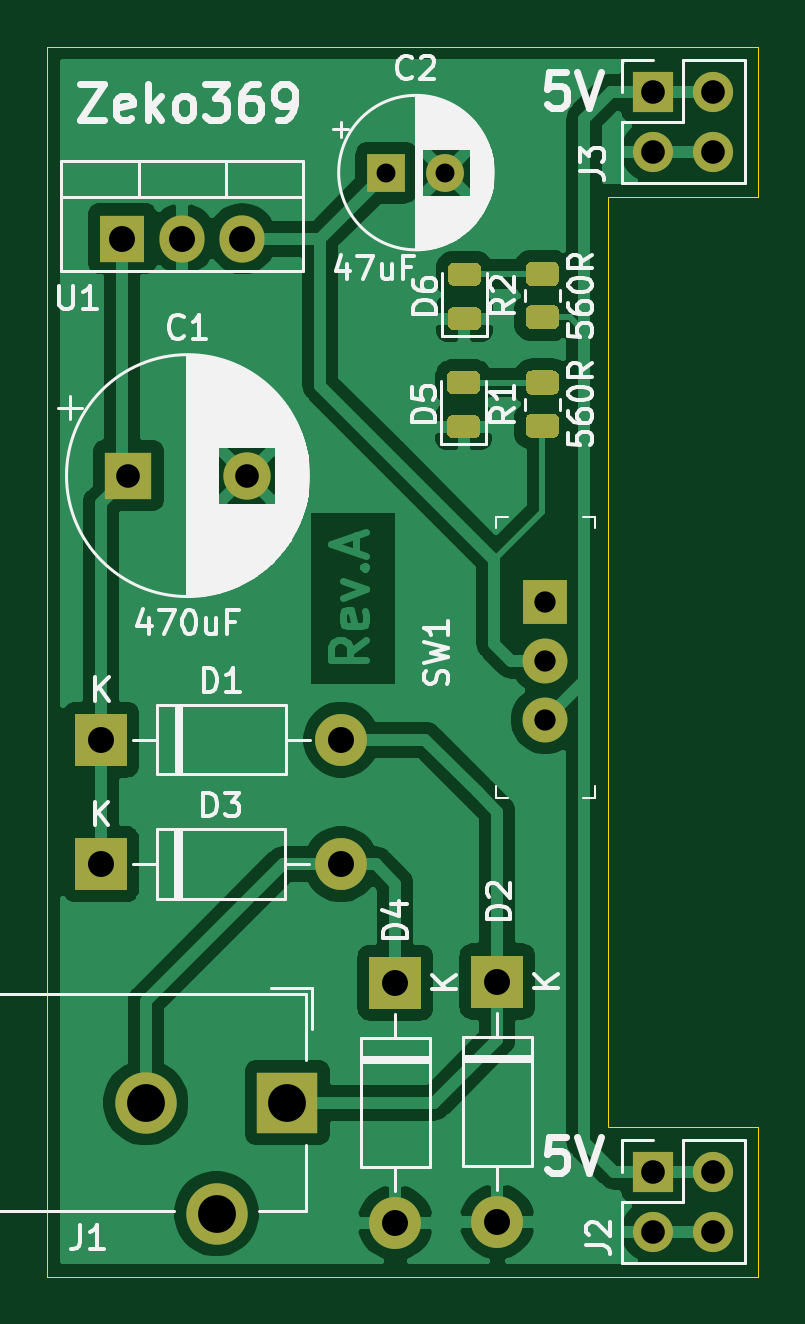
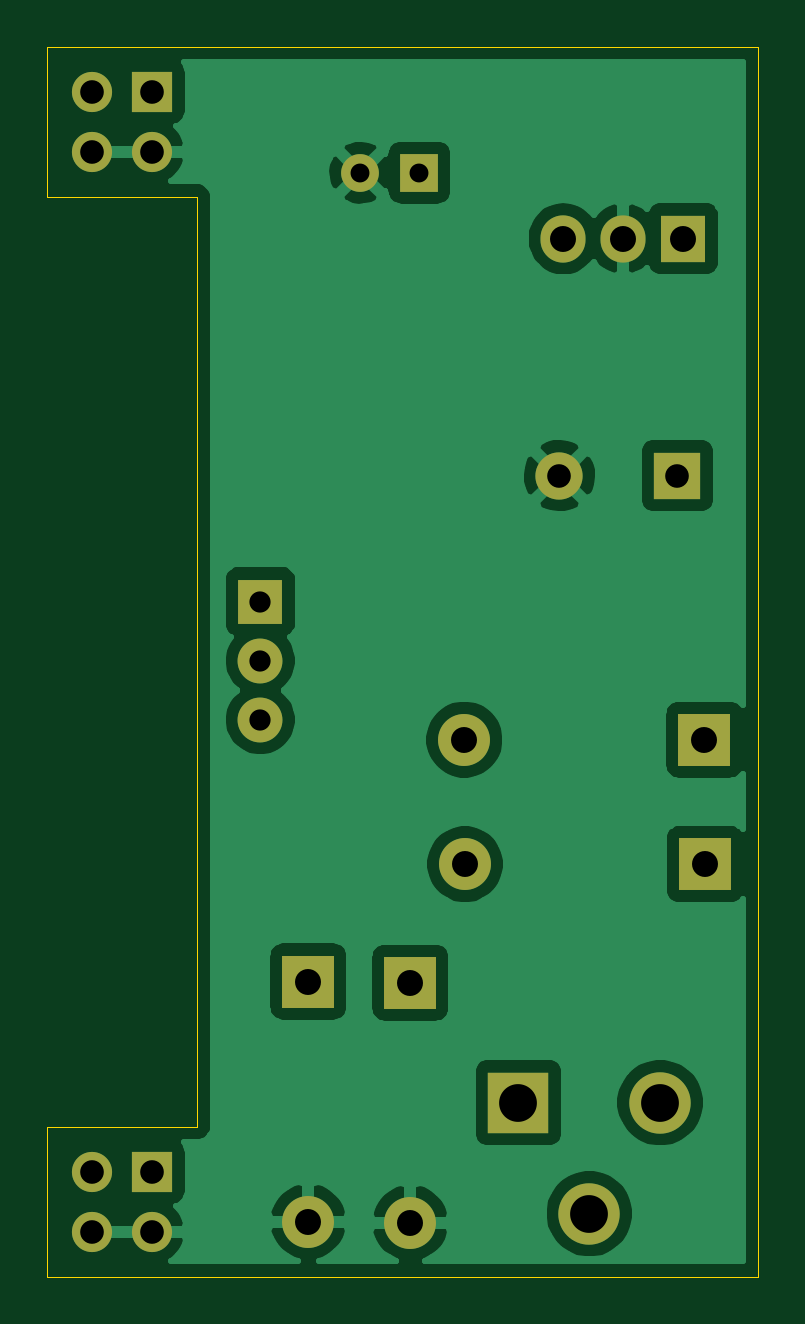
Circuit board: 9 layer files. Board 30.1 x 52.1 mm.
- bottom_copper: breadboard-psu-B_Cu.gbl (46225 bytes)
- bottom_mask: breadboard-psu-B_Mask.gbs (1851 bytes)
- outline: breadboard-psu-Edge_Cuts.gm1 (910 bytes)
- top_copper: breadboard-psu-F_Cu.gtl (66285 bytes)
- top_mask: breadboard-psu-F_Mask.gts (4623 bytes)
- paste: breadboard-psu-F_Paste.gtp (3248 bytes)
- top_silk: breadboard-psu-F_SilkS.gto (39038 bytes)
- drill: breadboard-psu-NPTH.drl (305 bytes)
- drill: breadboard-psu-PTH.drl (756 bytes)

=== bottom_copper: breadboard-psu-B_Cu.gbl (46225 bytes, source omitted) ===
=== bottom_mask: breadboard-psu-B_Mask.gbs ===
%TF.GenerationSoftware,KiCad,Pcbnew,(5.1.10-1-10_14)*%
%TF.CreationDate,2021-10-22T00:21:01+02:00*%
%TF.ProjectId,breadboard-psu,62726561-6462-46f6-9172-642d7073752e,a*%
%TF.SameCoordinates,Original*%
%TF.FileFunction,Soldermask,Bot*%
%TF.FilePolarity,Negative*%
%FSLAX46Y46*%
G04 Gerber Fmt 4.6, Leading zero omitted, Abs format (unit mm)*
G04 Created by KiCad (PCBNEW (5.1.10-1-10_14)) date 2021-10-22 00:21:01*
%MOMM*%
%LPD*%
G01*
G04 APERTURE LIST*
%ADD10C,1.900000*%
%ADD11R,1.900000X1.900000*%
%ADD12R,2.000000X2.000000*%
%ADD13C,2.000000*%
%ADD14R,1.600000X1.600000*%
%ADD15C,1.600000*%
%ADD16R,2.200000X2.200000*%
%ADD17O,2.200000X2.200000*%
%ADD18R,2.600000X2.600000*%
%ADD19C,2.600000*%
%ADD20R,1.700000X1.700000*%
%ADD21O,1.700000X1.700000*%
%ADD22R,1.905000X2.000000*%
%ADD23O,1.905000X2.000000*%
G04 APERTURE END LIST*
D10*
%TO.C,SW1*%
X109982000Y-91995000D03*
X109982000Y-89495000D03*
D11*
X109982000Y-86995000D03*
%TD*%
D12*
%TO.C,C1*%
X92329000Y-81661000D03*
D13*
X97329000Y-81661000D03*
%TD*%
D14*
%TO.C,C2*%
X103251000Y-68834000D03*
D15*
X105751000Y-68834000D03*
%TD*%
D16*
%TO.C,D1*%
X91186000Y-92837000D03*
D17*
X101346000Y-92837000D03*
%TD*%
D16*
%TO.C,D2*%
X107950000Y-103079001D03*
D17*
X107950000Y-113239001D03*
%TD*%
%TO.C,D3*%
X101324001Y-98109001D03*
D16*
X91164001Y-98109001D03*
%TD*%
D17*
%TO.C,D4*%
X103632000Y-113284000D03*
D16*
X103632000Y-103124000D03*
%TD*%
D18*
%TO.C,J1*%
X99060000Y-108204000D03*
D19*
X93060000Y-108204000D03*
X96060000Y-112904000D03*
%TD*%
D20*
%TO.C,J2*%
X114554000Y-111125000D03*
D21*
X117094000Y-111125000D03*
X114554000Y-113665000D03*
X117094000Y-113665000D03*
%TD*%
%TO.C,J3*%
X117094000Y-67945000D03*
X114554000Y-67945000D03*
X117094000Y-65405000D03*
D20*
X114554000Y-65405000D03*
%TD*%
D22*
%TO.C,U1*%
X92075000Y-71628000D03*
D23*
X94615000Y-71628000D03*
X97155000Y-71628000D03*
%TD*%
M02*

=== outline: breadboard-psu-Edge_Cuts.gm1 ===
%TF.GenerationSoftware,KiCad,Pcbnew,(5.1.10-1-10_14)*%
%TF.CreationDate,2021-10-22T00:21:01+02:00*%
%TF.ProjectId,breadboard-psu,62726561-6462-46f6-9172-642d7073752e,a*%
%TF.SameCoordinates,Original*%
%TF.FileFunction,Profile,NP*%
%FSLAX46Y46*%
G04 Gerber Fmt 4.6, Leading zero omitted, Abs format (unit mm)*
G04 Created by KiCad (PCBNEW (5.1.10-1-10_14)) date 2021-10-22 00:21:01*
%MOMM*%
%LPD*%
G01*
G04 APERTURE LIST*
%TA.AperFunction,Profile*%
%ADD10C,0.050000*%
%TD*%
G04 APERTURE END LIST*
D10*
X118999000Y-69850000D02*
X118999000Y-63500000D01*
X112649000Y-69850000D02*
X118999000Y-69850000D01*
X112649000Y-109220000D02*
X112649000Y-69850000D01*
X118999000Y-109220000D02*
X112649000Y-109220000D01*
X118999000Y-115570000D02*
X118999000Y-109220000D01*
X118999000Y-63500000D02*
X88900000Y-63500000D01*
X88900000Y-115570000D02*
X118999000Y-115570000D01*
X88900000Y-63500000D02*
X88900000Y-115570000D01*
M02*

=== top_copper: breadboard-psu-F_Cu.gtl (66285 bytes, source omitted) ===
=== top_mask: breadboard-psu-F_Mask.gts ===
%TF.GenerationSoftware,KiCad,Pcbnew,(5.1.10-1-10_14)*%
%TF.CreationDate,2021-10-22T00:21:01+02:00*%
%TF.ProjectId,breadboard-psu,62726561-6462-46f6-9172-642d7073752e,a*%
%TF.SameCoordinates,Original*%
%TF.FileFunction,Soldermask,Top*%
%TF.FilePolarity,Negative*%
%FSLAX46Y46*%
G04 Gerber Fmt 4.6, Leading zero omitted, Abs format (unit mm)*
G04 Created by KiCad (PCBNEW (5.1.10-1-10_14)) date 2021-10-22 00:21:01*
%MOMM*%
%LPD*%
G01*
G04 APERTURE LIST*
%ADD10C,1.900000*%
%ADD11R,1.900000X1.900000*%
%ADD12R,2.000000X2.000000*%
%ADD13C,2.000000*%
%ADD14R,1.600000X1.600000*%
%ADD15C,1.600000*%
%ADD16R,2.200000X2.200000*%
%ADD17O,2.200000X2.200000*%
%ADD18R,2.600000X2.600000*%
%ADD19C,2.600000*%
%ADD20R,1.700000X1.700000*%
%ADD21O,1.700000X1.700000*%
%ADD22R,1.905000X2.000000*%
%ADD23O,1.905000X2.000000*%
G04 APERTURE END LIST*
D10*
%TO.C,SW1*%
X109982000Y-91995000D03*
X109982000Y-89495000D03*
D11*
X109982000Y-86995000D03*
%TD*%
D12*
%TO.C,C1*%
X92329000Y-81661000D03*
D13*
X97329000Y-81661000D03*
%TD*%
D14*
%TO.C,C2*%
X103251000Y-68834000D03*
D15*
X105751000Y-68834000D03*
%TD*%
D16*
%TO.C,D1*%
X91186000Y-92837000D03*
D17*
X101346000Y-92837000D03*
%TD*%
D16*
%TO.C,D2*%
X107950000Y-103079001D03*
D17*
X107950000Y-113239001D03*
%TD*%
%TO.C,D3*%
X101324001Y-98109001D03*
D16*
X91164001Y-98109001D03*
%TD*%
D17*
%TO.C,D4*%
X103632000Y-113284000D03*
D16*
X103632000Y-103124000D03*
%TD*%
%TO.C,D5*%
G36*
G01*
X106974251Y-80082999D02*
X106061751Y-80082999D01*
G75*
G02*
X105818001Y-79839249I0J243750D01*
G01*
X105818001Y-79351749D01*
G75*
G02*
X106061751Y-79107999I243750J0D01*
G01*
X106974251Y-79107999D01*
G75*
G02*
X107218001Y-79351749I0J-243750D01*
G01*
X107218001Y-79839249D01*
G75*
G02*
X106974251Y-80082999I-243750J0D01*
G01*
G37*
G36*
G01*
X106974251Y-78207999D02*
X106061751Y-78207999D01*
G75*
G02*
X105818001Y-77964249I0J243750D01*
G01*
X105818001Y-77476749D01*
G75*
G02*
X106061751Y-77232999I243750J0D01*
G01*
X106974251Y-77232999D01*
G75*
G02*
X107218001Y-77476749I0J-243750D01*
G01*
X107218001Y-77964249D01*
G75*
G02*
X106974251Y-78207999I-243750J0D01*
G01*
G37*
%TD*%
%TO.C,D6*%
G36*
G01*
X107013251Y-73625999D02*
X106100751Y-73625999D01*
G75*
G02*
X105857001Y-73382249I0J243750D01*
G01*
X105857001Y-72894749D01*
G75*
G02*
X106100751Y-72650999I243750J0D01*
G01*
X107013251Y-72650999D01*
G75*
G02*
X107257001Y-72894749I0J-243750D01*
G01*
X107257001Y-73382249D01*
G75*
G02*
X107013251Y-73625999I-243750J0D01*
G01*
G37*
G36*
G01*
X107013251Y-75500999D02*
X106100751Y-75500999D01*
G75*
G02*
X105857001Y-75257249I0J243750D01*
G01*
X105857001Y-74769749D01*
G75*
G02*
X106100751Y-74525999I243750J0D01*
G01*
X107013251Y-74525999D01*
G75*
G02*
X107257001Y-74769749I0J-243750D01*
G01*
X107257001Y-75257249D01*
G75*
G02*
X107013251Y-75500999I-243750J0D01*
G01*
G37*
%TD*%
D18*
%TO.C,J1*%
X99060000Y-108204000D03*
D19*
X93060000Y-108204000D03*
X96060000Y-112904000D03*
%TD*%
D20*
%TO.C,J2*%
X114554000Y-111125000D03*
D21*
X117094000Y-111125000D03*
X114554000Y-113665000D03*
X117094000Y-113665000D03*
%TD*%
%TO.C,J3*%
X117094000Y-67945000D03*
X114554000Y-67945000D03*
X117094000Y-65405000D03*
D20*
X114554000Y-65405000D03*
%TD*%
%TO.C,R1*%
G36*
G01*
X110305001Y-80061500D02*
X109404999Y-80061500D01*
G75*
G02*
X109155000Y-79811501I0J249999D01*
G01*
X109155000Y-79286499D01*
G75*
G02*
X109404999Y-79036500I249999J0D01*
G01*
X110305001Y-79036500D01*
G75*
G02*
X110555000Y-79286499I0J-249999D01*
G01*
X110555000Y-79811501D01*
G75*
G02*
X110305001Y-80061500I-249999J0D01*
G01*
G37*
G36*
G01*
X110305001Y-78236500D02*
X109404999Y-78236500D01*
G75*
G02*
X109155000Y-77986501I0J249999D01*
G01*
X109155000Y-77461499D01*
G75*
G02*
X109404999Y-77211500I249999J0D01*
G01*
X110305001Y-77211500D01*
G75*
G02*
X110555000Y-77461499I0J-249999D01*
G01*
X110555000Y-77986501D01*
G75*
G02*
X110305001Y-78236500I-249999J0D01*
G01*
G37*
%TD*%
%TO.C,R2*%
G36*
G01*
X110305001Y-73641000D02*
X109404999Y-73641000D01*
G75*
G02*
X109155000Y-73391001I0J249999D01*
G01*
X109155000Y-72865999D01*
G75*
G02*
X109404999Y-72616000I249999J0D01*
G01*
X110305001Y-72616000D01*
G75*
G02*
X110555000Y-72865999I0J-249999D01*
G01*
X110555000Y-73391001D01*
G75*
G02*
X110305001Y-73641000I-249999J0D01*
G01*
G37*
G36*
G01*
X110305001Y-75466000D02*
X109404999Y-75466000D01*
G75*
G02*
X109155000Y-75216001I0J249999D01*
G01*
X109155000Y-74690999D01*
G75*
G02*
X109404999Y-74441000I249999J0D01*
G01*
X110305001Y-74441000D01*
G75*
G02*
X110555000Y-74690999I0J-249999D01*
G01*
X110555000Y-75216001D01*
G75*
G02*
X110305001Y-75466000I-249999J0D01*
G01*
G37*
%TD*%
D22*
%TO.C,U1*%
X92075000Y-71628000D03*
D23*
X94615000Y-71628000D03*
X97155000Y-71628000D03*
%TD*%
M02*

=== paste: breadboard-psu-F_Paste.gtp ===
%TF.GenerationSoftware,KiCad,Pcbnew,(5.1.10-1-10_14)*%
%TF.CreationDate,2021-10-22T00:21:01+02:00*%
%TF.ProjectId,breadboard-psu,62726561-6462-46f6-9172-642d7073752e,a*%
%TF.SameCoordinates,Original*%
%TF.FileFunction,Paste,Top*%
%TF.FilePolarity,Positive*%
%FSLAX46Y46*%
G04 Gerber Fmt 4.6, Leading zero omitted, Abs format (unit mm)*
G04 Created by KiCad (PCBNEW (5.1.10-1-10_14)) date 2021-10-22 00:21:01*
%MOMM*%
%LPD*%
G01*
G04 APERTURE LIST*
G04 APERTURE END LIST*
%TO.C,D5*%
G36*
G01*
X106974251Y-80082999D02*
X106061751Y-80082999D01*
G75*
G02*
X105818001Y-79839249I0J243750D01*
G01*
X105818001Y-79351749D01*
G75*
G02*
X106061751Y-79107999I243750J0D01*
G01*
X106974251Y-79107999D01*
G75*
G02*
X107218001Y-79351749I0J-243750D01*
G01*
X107218001Y-79839249D01*
G75*
G02*
X106974251Y-80082999I-243750J0D01*
G01*
G37*
G36*
G01*
X106974251Y-78207999D02*
X106061751Y-78207999D01*
G75*
G02*
X105818001Y-77964249I0J243750D01*
G01*
X105818001Y-77476749D01*
G75*
G02*
X106061751Y-77232999I243750J0D01*
G01*
X106974251Y-77232999D01*
G75*
G02*
X107218001Y-77476749I0J-243750D01*
G01*
X107218001Y-77964249D01*
G75*
G02*
X106974251Y-78207999I-243750J0D01*
G01*
G37*
%TD*%
%TO.C,D6*%
G36*
G01*
X107013251Y-73625999D02*
X106100751Y-73625999D01*
G75*
G02*
X105857001Y-73382249I0J243750D01*
G01*
X105857001Y-72894749D01*
G75*
G02*
X106100751Y-72650999I243750J0D01*
G01*
X107013251Y-72650999D01*
G75*
G02*
X107257001Y-72894749I0J-243750D01*
G01*
X107257001Y-73382249D01*
G75*
G02*
X107013251Y-73625999I-243750J0D01*
G01*
G37*
G36*
G01*
X107013251Y-75500999D02*
X106100751Y-75500999D01*
G75*
G02*
X105857001Y-75257249I0J243750D01*
G01*
X105857001Y-74769749D01*
G75*
G02*
X106100751Y-74525999I243750J0D01*
G01*
X107013251Y-74525999D01*
G75*
G02*
X107257001Y-74769749I0J-243750D01*
G01*
X107257001Y-75257249D01*
G75*
G02*
X107013251Y-75500999I-243750J0D01*
G01*
G37*
%TD*%
%TO.C,R1*%
G36*
G01*
X110305001Y-80061500D02*
X109404999Y-80061500D01*
G75*
G02*
X109155000Y-79811501I0J249999D01*
G01*
X109155000Y-79286499D01*
G75*
G02*
X109404999Y-79036500I249999J0D01*
G01*
X110305001Y-79036500D01*
G75*
G02*
X110555000Y-79286499I0J-249999D01*
G01*
X110555000Y-79811501D01*
G75*
G02*
X110305001Y-80061500I-249999J0D01*
G01*
G37*
G36*
G01*
X110305001Y-78236500D02*
X109404999Y-78236500D01*
G75*
G02*
X109155000Y-77986501I0J249999D01*
G01*
X109155000Y-77461499D01*
G75*
G02*
X109404999Y-77211500I249999J0D01*
G01*
X110305001Y-77211500D01*
G75*
G02*
X110555000Y-77461499I0J-249999D01*
G01*
X110555000Y-77986501D01*
G75*
G02*
X110305001Y-78236500I-249999J0D01*
G01*
G37*
%TD*%
%TO.C,R2*%
G36*
G01*
X110305001Y-73641000D02*
X109404999Y-73641000D01*
G75*
G02*
X109155000Y-73391001I0J249999D01*
G01*
X109155000Y-72865999D01*
G75*
G02*
X109404999Y-72616000I249999J0D01*
G01*
X110305001Y-72616000D01*
G75*
G02*
X110555000Y-72865999I0J-249999D01*
G01*
X110555000Y-73391001D01*
G75*
G02*
X110305001Y-73641000I-249999J0D01*
G01*
G37*
G36*
G01*
X110305001Y-75466000D02*
X109404999Y-75466000D01*
G75*
G02*
X109155000Y-75216001I0J249999D01*
G01*
X109155000Y-74690999D01*
G75*
G02*
X109404999Y-74441000I249999J0D01*
G01*
X110305001Y-74441000D01*
G75*
G02*
X110555000Y-74690999I0J-249999D01*
G01*
X110555000Y-75216001D01*
G75*
G02*
X110305001Y-75466000I-249999J0D01*
G01*
G37*
%TD*%
M02*

=== top_silk: breadboard-psu-F_SilkS.gto (39038 bytes, source omitted) ===
=== drill: breadboard-psu-NPTH.drl ===
M48
; DRILL file {KiCad (5.1.10-1-10_14)} date Friday, October 22, 2021 at 12:21:32 AM
; FORMAT={-:-/ absolute / inch / decimal}
; #@! TF.CreationDate,2021-10-22T00:21:32+02:00
; #@! TF.GenerationSoftware,Kicad,Pcbnew,(5.1.10-1-10_14)
; #@! TF.FileFunction,NonPlated,1,2,NPTH
FMAT,2
INCH
%
G90
G05
T0
M30

=== drill: breadboard-psu-PTH.drl ===
M48
; DRILL file {KiCad (5.1.10-1-10_14)} date Friday, October 22, 2021 at 12:21:32 AM
; FORMAT={-:-/ absolute / inch / decimal}
; #@! TF.CreationDate,2021-10-22T00:21:32+02:00
; #@! TF.GenerationSoftware,Kicad,Pcbnew,(5.1.10-1-10_14)
; #@! TF.FileFunction,Plated,1,2,PTH
FMAT,2
INCH
T1C0.0315
T2C0.0354
T3C0.0394
T4C0.0433
T5C0.0630
%
G90
G05
T1
X4.065Y-2.71
X4.1634Y-2.71
T2
X4.33Y-3.425
X4.33Y-3.5234
X4.33Y-3.6219
T3
X3.635Y-3.215
X3.8319Y-3.215
X4.51Y-2.575
X4.51Y-2.675
X4.51Y-4.375
X4.51Y-4.475
X4.61Y-2.575
X4.61Y-2.675
X4.61Y-4.375
X4.61Y-4.475
T4
X3.5891Y-3.8626
X3.59Y-3.655
X3.625Y-2.82
X3.725Y-2.82
X3.825Y-2.82
X3.9891Y-3.8626
X3.99Y-3.655
X4.08Y-4.06
X4.08Y-4.46
X4.25Y-4.0582
X4.25Y-4.4582
T5
X3.6638Y-4.26
X3.7819Y-4.445
X3.9Y-4.26
T0
M30

